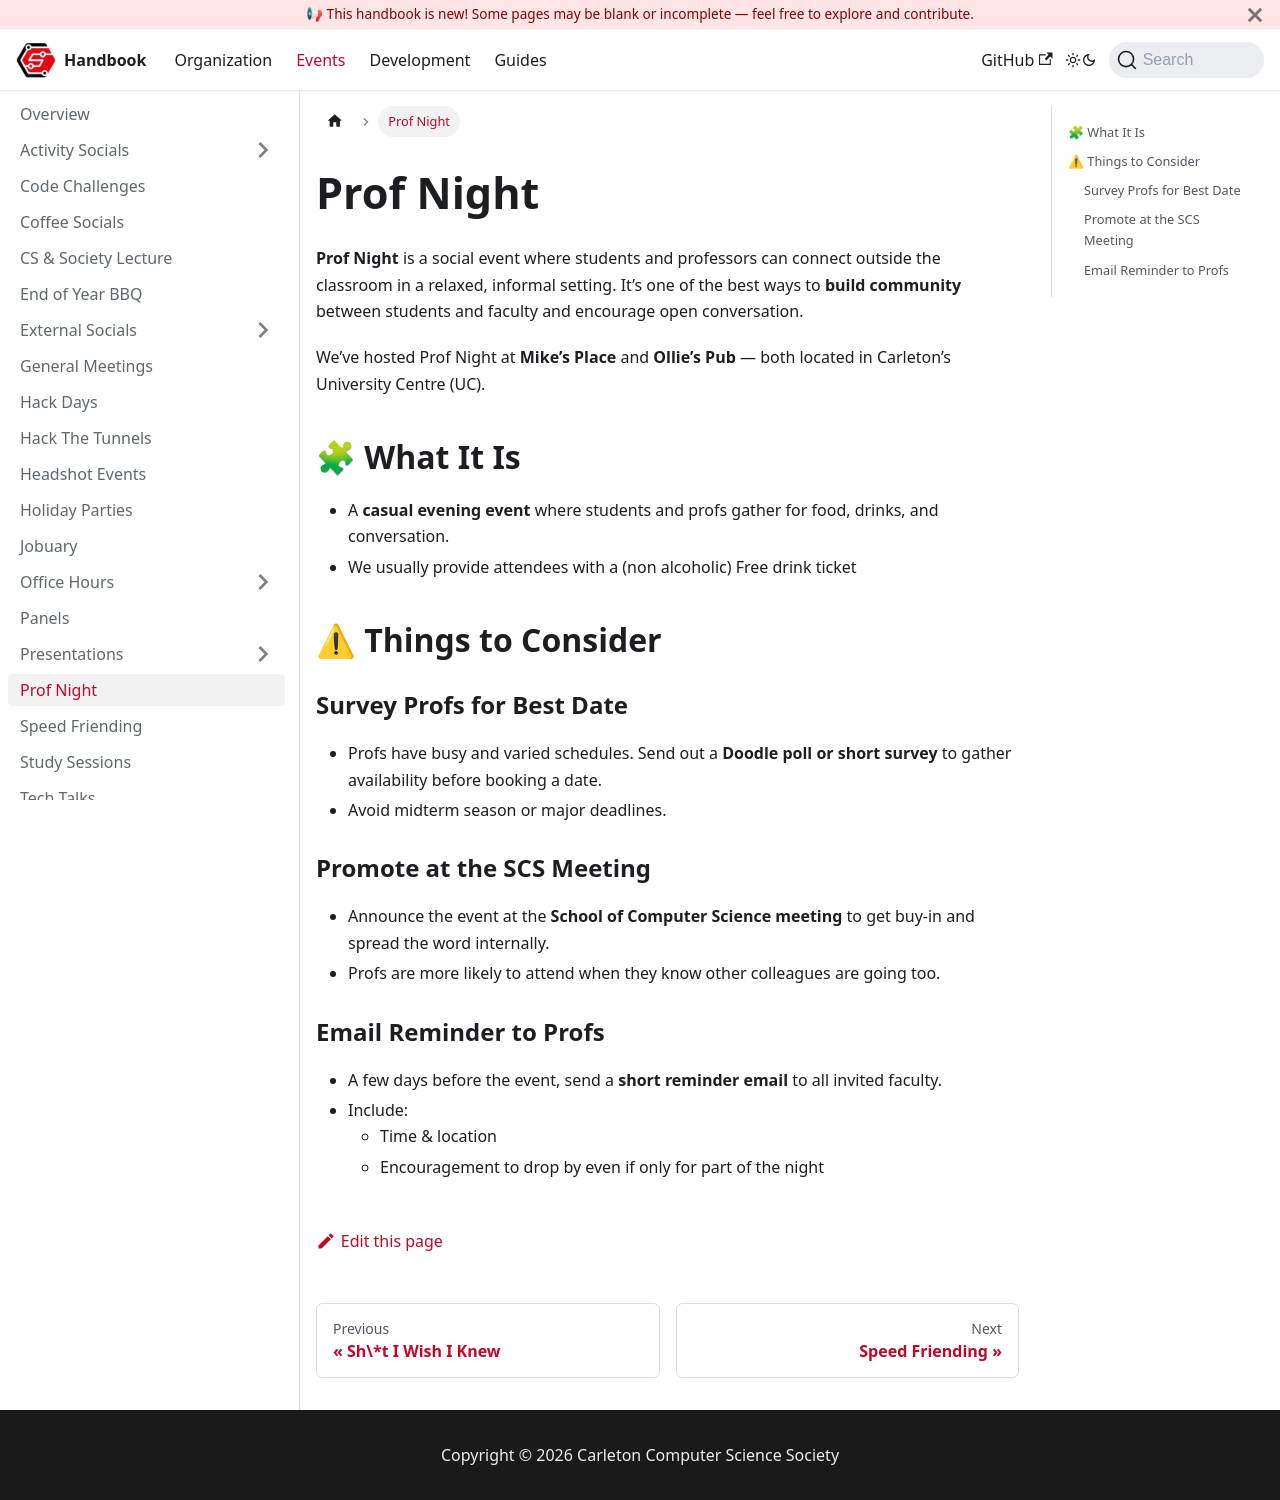

repository: CarletonComputerScienceSociety/handbook · page: docs/events/prof-night/index.html · generator: docusaurus

# Prof Night

**Prof Night** is a social event where students and professors can connect outside the classroom in a relaxed, informal setting. It’s one of the best ways to **build community** between students and faculty and encourage open conversation.

We’ve hosted Prof Night at **Mike’s Place** and **Ollie’s Pub** — both located in Carleton’s University Centre (UC).

## 🧩 What It Is

- A **casual evening event** where students and profs gather for food, drinks, and conversation.
- We usually provide attendees with a (non alcoholic) Free drink ticket

## ⚠ Things to Consider

### Survey Profs for Best Date

- Profs have busy and varied schedules. Send out a **Doodle poll or short survey** to gather availability before booking a date.
- Avoid midterm season or major deadlines.

### Promote at the SCS Meeting

- Announce the event at the **School of Computer Science meeting** to get buy-in and spread the word internally.
- Profs are more likely to attend when they know other colleagues are going too.

### Email Reminder to Profs

- A few days before the event, send a **short reminder email** to all invited faculty.
- Include:
  - Time & location
  - Encouragement to drop by even if only for part of the night
